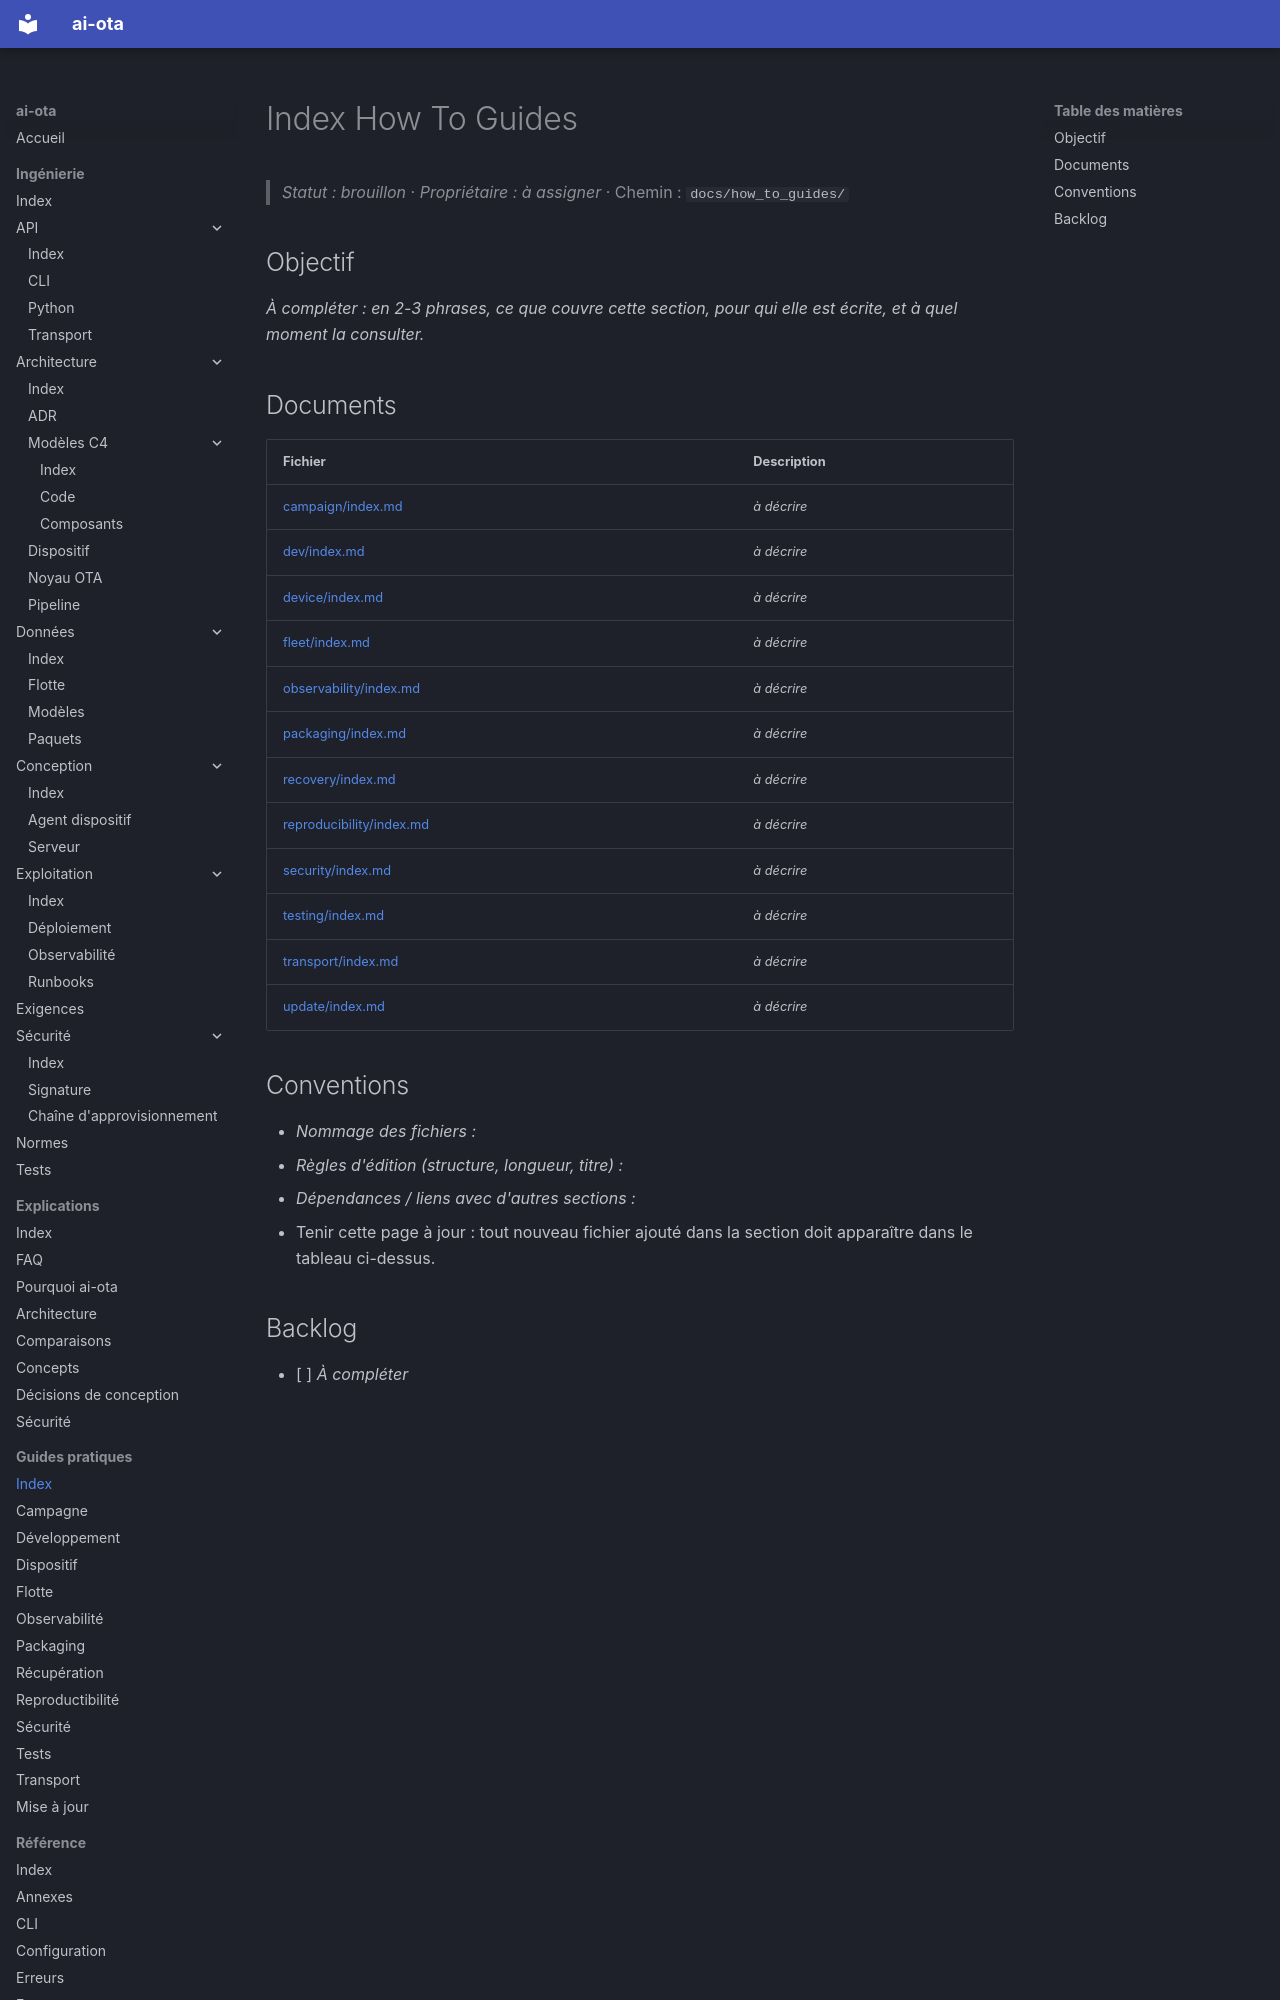

repository: codesphere-dev/ai-ota · page: how_to_guides/index.html · generator: mkdocs

# Index How To Guides
> _Statut : brouillon_ · _Propriétaire : à assigner_ · Chemin : `docs/how_to_guides/`

## Objectif

_À compléter : en 2-3 phrases, ce que couvre cette section, pour qui elle est écrite, et à quel moment la consulter._
